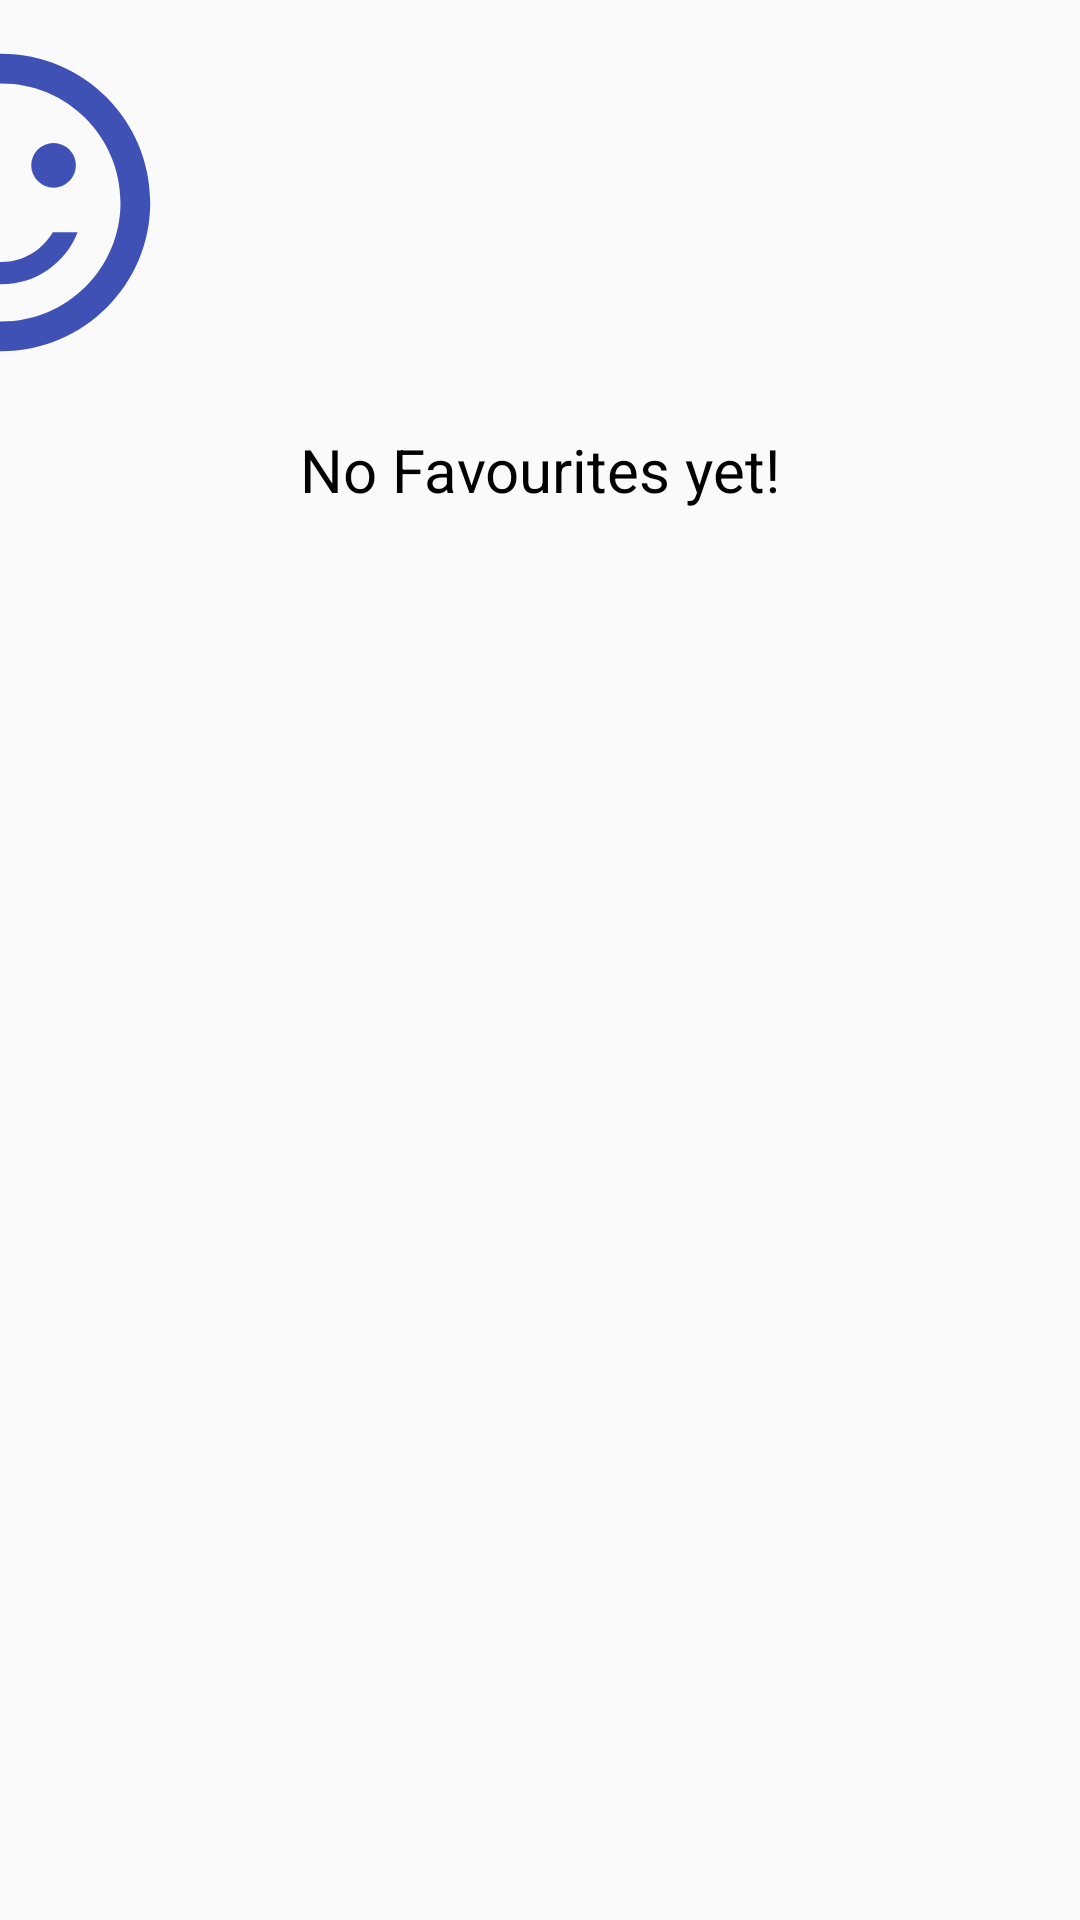

This screen was rendered from an Android layout file. Write that file and the resources it references.
<!-- AndroidManifest.xml: application theme AppTheme -->
<!-- res/layout/no_favourites.xml -->
<?xml version="1.0" encoding="utf-8"?>
<android.support.constraint.ConstraintLayout xmlns:android="http://schemas.android.com/apk/res/android"
    xmlns:app="http://schemas.android.com/apk/res-auto"
    android:id="@+id/offline_layout"
    android:layout_width="match_parent"
    android:layout_height="match_parent">

    <ImageView
        android:id="@+id/imageView"
        android:layout_width="149dp"
        android:layout_height="119dp"
        android:layout_margin="8dp"
        android:contentDescription="@string/image"
        android:src="@drawable/ic_sentiment_satisfied_black_24dp"
        app:layout_constraintHorizontal_bias="0.504"
        app:layout_constraintLeft_toLeftOf="parent"
        app:layout_constraintRight_toLeftOf="parent"
        app:layout_constraintTop_toBottomOf="parent"
        app:layout_constraintTop_toTopOf="parent"
        app:layout_constraintVertical_bias="0.497" />


    <TextView
        android:id="@+id/editText"
        style="@style/text_view_in_movie_detail"
        android:layout_width="wrap_content"
        android:layout_height="wrap_content"
        android:layout_marginLeft="8dp"
        android:layout_marginRight="8dp"
        android:layout_marginTop="16dp"
        android:text="@string/snackbar_text_no_favourites"
        app:layout_constraintLeft_toLeftOf="parent"
        app:layout_constraintRight_toRightOf="parent"
        app:layout_constraintTop_toBottomOf="@+id/imageView" />

</android.support.constraint.ConstraintLayout>
<!-- resources referenced by this layout -->
<resources>
  <!-- drawable ic_sentiment_satisfied_black_24dp (drawable) -->
  <vector xmlns:android="http://schemas.android.com/apk/res/android"
          android:width="24dp"
          android:height="24dp"
          android:viewportHeight="24.0"
          android:viewportWidth="24.0">
      <path
          android:fillColor="@color/colorPrimary"
          android:pathData="M15.5,9.5m-1.5,0a1.5,1.5 0,1 1,3 0a1.5,1.5 0,1 1,-3 0"/>
      <path
          android:fillColor="@color/colorPrimary"
          android:pathData="M8.5,9.5m-1.5,0a1.5,1.5 0,1 1,3 0a1.5,1.5 0,1 1,-3 0"/>
      <path
          android:fillColor="@color/colorPrimary"
          android:pathData="M11.99,2C6.47,2 2,6.48 2,12s4.47,10 9.99,10C17.52,22 22,17.52 22,12S17.52,2 11.99,2zM12,20c-4.42,0 -8,-3.58 -8,-8s3.58,-8 8,-8 8,3.58 8,8 -3.58,8 -8,8zM12,16c-1.48,0 -2.75,-0.81 -3.45,-2L6.88,14c0.8,2.05 2.79,3.5 5.12,3.5s4.32,-1.45 5.12,-3.5h-1.67c-0.7,1.19 -1.97,2 -3.45,2z"/>
  </vector>
  <string name="image">Image</string>
  <string name="snackbar_text_no_favourites">No Favourites yet!</string>
  <style name="text_view_in_movie_detail">
          <item name="android:textColor">@android:color/black</item>
          <item name="android:textSize">20sp</item>
      </style>
  <style name="AppTheme" parent="Theme.AppCompat.Light.NoActionBar">
          
          <item name="colorPrimary">@color/colorPrimary</item>
          <item name="colorPrimaryDark">@color/colorPrimaryDark</item>
          <item name="colorAccent">@color/colorAccent</item>
      </style>
  <color name="colorPrimary">#3F51B5</color>
  <color name="colorPrimaryDark">#303F9F</color>
  <color name="colorAccent">#f9eff2</color>
</resources>
